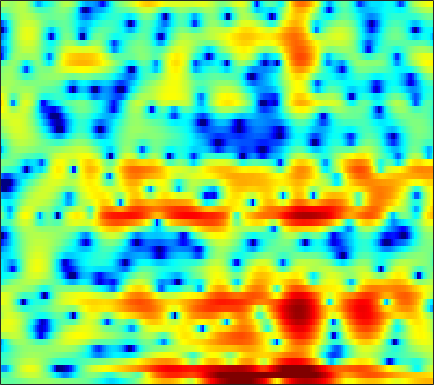

Source data for this figure (header and first rows):
-1.0414, -1.1718, -1.2823, -1.3269, -1.3346, -1.2623, -1.147, -1.0093, -0.7967, -0.56813, -0.30935, -0.1205, 0.11374, 0.3382, 0.47696, 0.63953, 0.75915, 0.80499, 0.8464, 0.8631, 0.84135, 0.7964, 0.71875, 0.62656
-2.512, -2.491, -2.26, -1.81, -1.364, -0.7007, -0.007798, 0.5, 1.119, 1.666, 2.117, 2.384, 2.642, 2.783, 2.804, 2.724, 2.517, 2.274, 1.818, 1.225, 0.487, -0.1654, -1.167, -2.337
-8.623, -9.588, -9.322, -7.203, -5.288, -2.949, -1.008, 0.1893, 1.509, 2.531, 3.297, 3.723, 4.092, 4.243, 4.222, 4.011, 3.579, 3.098, 2.241, 1.104, -0.3494, -1.685, -3.88, -6.676
-2.945, -2.648, -2.205, -1.694, -1.274, -0.6754, -0.06783, 0.377, 0.9318, 1.418, 1.813, 2.052, 2.271, 2.373, 2.369, 2.261, 2.03, 1.779, 1.345, 0.812, 0.1884, -0.3196, -1.021, -1.711
-3.45, -3.144, -2.688, -2.192, -1.812, -1.302, -0.81, -0.4592, -0.02719, 0.3446, 0.6583, 0.8532, 1.054, 1.187, 1.24, 1.262, 1.227, 1.168, 1.057, 0.9157, 0.7493, 0.6133, 0.4274, 0.2384
-7.128, -6.254, -4.989, -3.79, -2.982, -2.044, -1.268, -0.7896, -0.2722, 0.1089, 0.3771, 0.5121, 0.6158, 0.6504, 0.6395, 0.6084, 0.56, 0.525, 0.4968, 0.4991, 0.5395, 0.5917, 0.6892, 0.8078
-8.694, -6.461, -4.112, -2.36, -1.357, -0.3465, 0.37, 0.7338, 1.022, 1.095, 0.9816, 0.7865, 0.3991, -0.1126, -0.5537, -1.165, -1.735, -2.074, -2.329, -2.293, -1.969, -1.573, -0.9127, -0.1883
1.194, 1.43, 1.806, 2.171, 2.397, 2.588, 2.626, 2.53, 2.228, 1.713, 0.9655, 0.2241, -1.013, -2.579, -4.003, -6.337, -9.295, -12.01, -15.62, -15.12, -11.49, -8.988, -6.278, -4.077
3.709, 3.781, 3.856, 3.872, 3.828, 3.664, 3.361, 3.016, 2.384, 1.531, 0.4233, -0.5915, -2.224, -4.205, -5.967, -8.68, -11.7, -14.01, -16.43, -17, -15.48, -13.52, -10.6, -7.878
3.222, 3.574, 3.92, 4.097, 4.125, 4.006, 3.705, 3.36, 2.738, 1.922, 0.925, 0.03958, -1.339, -2.953, -4.356, -6.477, -9.005, -11.22, -14.67, -17.71, -16.48, -13.63, -10.13, -7.409
1.534, 2.337, 3.03, 3.371, 3.437, 3.286, 2.936, 2.576, 1.984, 1.298, 0.5581, -0.002589, -0.7746, -1.538, -2.103, -2.863, -3.57, -4.01, -4.459, -4.614, -4.407, -4.067, -3.413, -2.684
2.314, 2.696, 2.923, 2.826, 2.538, 1.884, 0.9196, 0.05123, -1.237, -2.467, -3.325, -3.617, -3.612, -3.316, -3.062, -2.772, -2.538, -2.395, -2.209, -1.96, -1.651, -1.342, -0.8769, -0.3617
3.966, 3.923, 3.657, 3.119, 2.485, 1.276, -0.5041, -2.359, -5.881, -12, -35.44, -16.12, -9.269, -6.264, -4.989, -4.053, -3.684, -3.683, -3.83, -3.924, -3.694, -3.233, -2.269, -1.11
3.653, 3.644, 3.508, 3.193, 2.814, 2.131, 1.21, 0.3938, -0.7955, -1.882, -2.609, -2.827, -2.778, -2.641, -2.683, -3.07, -4.068, -5.342, -8.128, -13.56, -26.63, -15.16, -8.092, -4.291
0.3679, 0.7754, 1.219, 1.526, 1.658, 1.715, 1.686, 1.609, 1.437, 1.258, 1.068, 0.9358, 0.7259, 0.447, 0.1598, -0.3861, -1.125, -1.808, -2.835, -3.699, -4.094, -3.922, -3.202, -2.266
-4.374, -3.237, -2.109, -1.286, -0.7968, -0.2708, 0.1845, 0.5024, 0.905, 1.272, 1.594, 1.791, 1.972, 2.047, 2.033, 1.914, 1.693, 1.473, 1.129, 0.7555, 0.3893, 0.1347, -0.2013, -0.5701
-5.635, -5.126, -4.704, -4.47, -4.311, -3.933, -3.288, -2.602, -1.49, -0.3387, 0.7231, 1.417, 2.193, 2.776, 3.082, 3.332, 3.399, 3.332, 3.112, 2.729, 2.202, 1.695, 0.8744, -0.131
-5.359, -5.947, -7.169, -9.177, -11.49, -15.46, -14.27, -10.26, -5.951, -2.898, -0.6203, 0.7005, 2.077, 3.095, 3.652, 4.154, 4.393, 4.414, 4.235, 3.825, 3.173, 2.514, 1.394, -0.04358
-5.674, -6.103, -6.877, -7.877, -8.695, -9.308, -8.583, -7.147, -4.789, -2.553, -0.6377, 0.5689, 1.887, 2.896, 3.47, 4.003, 4.287, 4.345, 4.21, 3.833, 3.2, 2.555, 1.446, 0.01117
-7.139, -6.864, -6.508, -6.111, -5.756, -5.143, -4.304, -3.55, -2.434, -1.274, -0.1403, 0.6473, 1.58, 2.342, 2.798, 3.239, 3.497, 3.564, 3.483, 3.211, 2.748, 2.274, 1.471, 0.4852
-9.714, -9.013, -8.017, -6.978, -6.151, -5.04, -3.933, -3.106, -2.047, -1.028, -0.09544, 0.5341, 1.269, 1.879, 2.248, 2.619, 2.846, 2.921, 2.902, 2.748, 2.467, 2.172, 1.682, 1.086
-14.07, -13.08, -11.23, -9.229, -7.788, -6.001, -4.428, -3.382, -2.137, -1.05, -0.138, 0.4557, 1.113, 1.637, 1.943, 2.243, 2.424, 2.49, 2.503, 2.421, 2.256, 2.083, 1.796, 1.45
-33.9, -21, -14.38, -10.45, -8.257, -5.963, -4.117, -2.966, -1.666, -0.6145, 0.2307, 0.7395, 1.266, 1.632, 1.814, 1.95, 2.003, 1.998, 1.945, 1.866, 1.759, 1.667, 1.517, 1.349
-9.405, -8.925, -7.733, -6.241, -5.079, -3.595, -2.242, -1.319, -0.2487, 0.6172, 1.275, 1.607, 1.852, 1.869, 1.757, 1.482, 1.138, 0.8925, 0.6358, 0.5133, 0.5009, 0.5198, 0.5406, 0.5201
-2.463, -2.694, -2.783, -2.583, -2.241, -1.431, -0.3582, 0.5168, 1.598, 2.458, 3.058, 3.271, 3.189, 2.66, 1.951, 0.5662, -1.261, -2.64, -3.588, -3.16, -2.103, -1.463, -1.045, -1.111
-0.076, -1.344, -3.495, -5.896, -6.853, -5.205, -2.134, -0.07, 2.081, 3.64, 4.593, 4.954, 4.931, 4.295, 3.328, 1.232, -2.187, -6.034, -10.23, -5.969, -2.639, -1.458, -1.11, -2.079
-1.983, -3.381, -5.777, -8.412, -9.612, -7.938, -4.701, -2.552, -0.2661, 1.463, 2.619, 3.181, 3.574, 3.557, 3.299, 2.686, 1.915, 1.349, 0.8576, 0.6638, 0.5765, 0.4723, 0.07847, -0.7052
-4.046, -4.657, -5.303, -5.605, -5.445, -4.834, -3.805, -2.889, -1.613, -0.4436, 0.5879, 1.244, 1.914, 2.36, 2.576, 2.713, 2.714, 2.664, 2.531, 2.349, 2.104, 1.869, 1.423, 0.8305
-8.064, -8.658, -8.97, -8.793, -8.234, -7.184, -5.892, -4.873, -3.468, -2.182, -1.004, -0.2165, 0.6716, 1.411, 1.867, 2.354, 2.703, 2.901, 3.049, 3.099, 3.047, 2.918, 2.62, 2.177
-17.8, -19.89, -20.04, -17.8, -15.77, -12.85, -10.18, -8.382, -6.318, -4.593, -3.115, -2.182, -1.092, -0.1515, 0.4497, 1.157, 1.75, 2.133, 2.561, 2.885, 3.085, 3.158, 3.168, 3.046
-24.19, -30.08, -38.69, -32.26, -23.4, -16.96, -12.74, -10.47, -8.203, -6.474, -5.15, -4.281, -3.246, -2.306, -1.623, -0.7702, 0.0382, 0.5791, 1.261, 1.872, 2.412, 2.775, 3.169, 3.438
-10.04, -11.68, -12.94, -12.81, -11.93, -10.34, -8.883, -8.041, -7.317, -6.959, -6.976, -6.913, -6.473, -5.547, -4.65, -3.456, -2.418, -1.741, -0.8899, 0.006105, 1.008, 1.792, 2.767, 3.608
-1.341, -2.007, -2.678, -3.126, -3.263, -3.424, -3.7, -4.135, -5.226, -7.27, -10.95, -16.02, -21.28, -12.41, -9.109, -6.802, -6.032, -6.071, -6.544, -6.079, -3.778, -1.633, 0.9305, 2.902
-0.01419, -0.2099, -0.3508, -0.442, -0.5235, -0.7434, -1.142, -1.618, -2.559, -3.857, -5.406, -6.466, -7.089, -6.731, -6.239, -6.019, -6.644, -7.942, -10.93, -12.49, -7.769, -4.309, -0.9396, 1.413
-4.169, -3.278, -2.167, -1.277, -0.8122, -0.4047, -0.2452, -0.2665, -0.4596, -0.7879, -1.171, -1.459, -1.782, -2.023, -2.19, -2.427, -2.688, -2.881, -2.981, -2.715, -1.987, -1.244, -0.1256, 0.9248
-8.799, -6.074, -3.615, -1.949, -1.03, -0.141, 0.4441, 0.7233, 0.9291, 0.9781, 0.919, 0.8237, 0.6459, 0.4348, 0.2598, 0.03113, -0.1952, -0.3341, -0.4718, -0.506, -0.4451, -0.3436, -0.1458, 0.08918
-4.29, -3.235, -1.871, -0.6811, 0.07277, 0.8765, 1.475, 1.798, 2.08, 2.213, 2.213, 2.144, 1.971, 1.716, 1.485, 1.126, 0.7248, 0.4058, -0.0311, -0.4797, -0.9304, -1.254, -1.688, -2.084
-1.263, -0.6106, 0.2378, 1.021, 1.531, 2.102, 2.532, 2.764, 2.951, 3.006, 2.931, 2.793, 2.509, 2.113, 1.748, 1.17, 0.5043, -0.05861, -0.8824, -1.8, -2.8, -3.61, -4.761, -5.988
0.1687, 0.8245, 1.573, 2.184, 2.561, 2.955, 3.226, 3.349, 3.403, 3.329, 3.127, 2.885, 2.44, 1.856, 1.322, 0.489, -0.4874, -1.311, -2.542, -3.911, -5.443, -6.713, -8.577, -10.74
1.425, 1.966, 2.53, 2.932, 3.157, 3.363, 3.484, 3.51, 3.461, 3.298, 3.001, 2.674, 2.091, 1.329, 0.6286, -0.4688, -1.766, -2.858, -4.469, -6.243, -8.193, -9.755, -11.97, -14.25
3.12, 3.289, 3.369, 3.338, 3.278, 3.2, 3.158, 3.15, 3.134, 3.051, 2.83, 2.533, 1.926, 1.041, 0.1878, -1.213, -2.891, -4.308, -6.345, -8.505, -10.77, -12.62, -15.55, -19.46
5.111, 4.696, 3.898, 2.914, 2.151, 1.391, 1.21, 1.488, 2.115, 2.698, 3.002, 2.99, 2.596, 1.737, 0.7661, -1.004, -3.37, -5.554, -8.941, -12.13, -13.77, -14.09, -14.49, -15.35
6.35, 5.414, 3.607, 0.8178, -2.374, -9.745, -10.09, -4.408, -0.2248, 2.067, 3.284, 3.694, 3.683, 3.094, 2.267, 0.5985, -1.816, -4.283, -8.811, -14.92, -15.08, -12, -9.267, -7.699
4.587, 3.901, 2.664, 1.041, -0.2984, -1.754, -1.973, -1.243, 0.1271, 1.329, 2.14, 2.462, 2.543, 2.241, 1.784, 0.8842, -0.2914, -1.291, -2.626, -3.666, -4.169, -4.18, -3.928, -3.56
2.385, 2.269, 1.96, 1.551, 1.236, 0.8956, 0.733, 0.7248, 0.8357, 0.9956, 1.136, 1.185, 1.159, 1.008, 0.819, 0.49, 0.07549, -0.2541, -0.6805, -1.046, -1.321, -1.462, -1.594, -1.695
0.961, 1.232, 1.403, 1.421, 1.349, 1.18, 0.9662, 0.7808, 0.5245, 0.2736, 0.049, -0.0704, -0.163, -0.1693, -0.1392, -0.07943, -0.02366, -0.001352, 0.004624, -0.02448, -0.07052, -0.1197, -0.1896, -0.2984
0.3814, 0.7563, 1.08, 1.202, 1.173, 0.9672, 0.5482, 0.1084, -0.6493, -1.532, -2.391, -2.856, -3.021, -2.638, -2.126, -1.389, -0.7288, -0.3425, 0.0237, 0.2545, 0.3922, 0.4643, 0.5468, 0.6277
-0.009962, 0.2994, 0.6596, 0.8927, 0.9526, 0.7972, 0.2812, -0.4059, -1.855, -4.156, -7.777, -11.62, -13.08, -8.137, -5.331, -2.875, -1.401, -0.73, -0.2705, -0.1526, -0.2268, -0.289, -0.252, 0.06587
-2.607, -2.195, -1.376, -0.4566, 0.1155, 0.6001, 0.6796, 0.4144, -0.4082, -1.832, -3.752, -5.061, -5.412, -3.935, -2.561, -1.128, -0.3266, -0.1481, -0.4601, -1.414, -3.014, -4.542, -6.099, -5.271
-14.94, -11.94, -7.364, -4.131, -2.408, -0.7632, 0.3096, 0.8025, 1.133, 1.168, 1.069, 0.9855, 0.9713, 1.062, 1.145, 1.157, 0.9129, 0.4804, -0.5357, -2.188, -4.694, -7.353, -11.33, -9.754
-12.3, -10.97, -8.171, -5.491, -3.771, -1.893, -0.4509, 0.3993, 1.246, 1.843, 2.227, 2.391, 2.479, 2.424, 2.275, 1.916, 1.345, 0.7677, -0.192, -1.318, -2.501, -3.263, -3.865, -3.736
-8.5, -7.738, -6.343, -4.695, -3.419, -1.79, -0.3442, 0.5848, 1.609, 2.393, 2.934, 3.195, 3.341, 3.268, 3.066, 2.594, 1.887, 1.206, 0.1047, -1.185, -2.588, -3.607, -4.668, -5.078
-10.79, -9.682, -7.627, -5.417, -3.803, -1.851, -0.1656, 0.906, 2.096, 2.988, 3.609, 3.91, 4.088, 4.013, 3.793, 3.272, 2.472, 1.668, 0.275, -1.576, -4.062, -6.588, -11.62, -17.9
-25.68, -18.14, -11.58, -7.341, -4.958, -2.454, -0.5077, 0.6724, 1.917, 2.845, 3.483, 3.779, 3.96, 3.9, 3.701, 3.232, 2.523, 1.821, 0.6469, -0.8368, -2.662, -4.239, -6.317, -7.497
-12.34, -10.95, -8.338, -5.736, -4.022, -2.079, -0.496, 0.468, 1.482, 2.232, 2.738, 2.96, 3.068, 2.983, 2.799, 2.412, 1.886, 1.415, 0.7042, -0.07226, -0.8539, -1.395, -1.953, -2.238
-5.071, -4.481, -3.538, -2.475, -1.668, -0.6455, 0.2602, 0.8412, 1.474, 1.909, 2.151, 2.214, 2.129, 1.879, 1.604, 1.159, 0.6705, 0.312, -0.1326, -0.5015, -0.7783, -0.9145, -1.018, -0.995
-0.839, -0.6668, -0.3859, -0.03742, 0.2605, 0.6954, 1.13, 1.438, 1.778, 1.974, 1.969, 1.817, 1.405, 0.7532, 0.1451, -0.7466, -1.583, -2.07, -2.424, -2.46, -2.287, -2.074, -1.733, -1.351
1.951, 1.672, 1.294, 0.9613, 0.8222, 0.8664, 1.189, 1.54, 1.997, 2.31, 2.329, 2.07, 1.321, 0.02494, -1.359, -3.815, -6.706, -8.358, -8.237, -6.647, -5.261, -4.548, -3.799, -3.098
